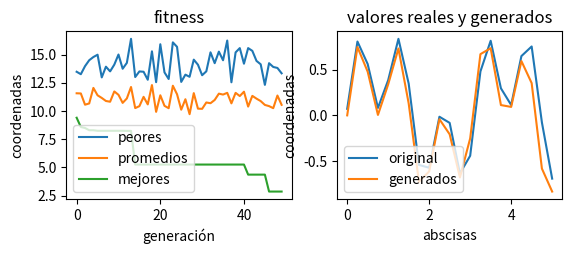

This chart was generated by the following Python code:
import random
from random import randint
import math
import numpy as np
import scipy as sp
import matplotlib.pylab as plt


def generandoPoblacion(poblacionInicial,tamanioGenotipo):
    poblacionInicial=poblacionInicial
    tamanioGenotipo=tamanioGenotipo
    Padres=0
    individuos=[]
    individuo=[]
    while Padres<poblacionInicial :
        for i in range(tamanioGenotipo) :
            gen=randint(0,1)
            individuo.append(gen)
        parteA=individuo[0:6]
        parteB=individuo[6:12]
        BinarioA=''.join(map(str,parteA))
        BinarioB=''.join(map(str,parteB))
        decimalA=int(BinarioA,2)
        decimalB=int(BinarioB,2)
        if(decimalA>0 and decimalA<60 and decimalB>0 and decimalB<60):
            copia=individuo[:]
            individuos.append(copia)
            Padres=Padres+1  
        individuo.clear()  
    return individuos

def  fitness(individuos):
    aproximaciones=[]
    arreglo_de_aproximaciones=[]
    Mejor_individuo_Binario=[]
    iterar.append("1")
    if len(iterar)==TotalDegeneraciones+1:
        graficarMejoresPeoresPromedios(maximos,minimos,promedios)        
    else:
        tamanio=len(individuos[0])
        puntomedio=int(tamanio/2)
        xi=VALORES_X
        yi=VALORES_Y
        sumatoriaFintness=0
        listaFitness=[]
        Lista_A_B=[]
        for j in range(len(individuos)):
            print("pocicion de j ",j)
            individuo=individuos[j]
            parteA=individuo[0:puntomedio]
            parteB=individuo[puntomedio:tamanio]
            BinarioA=''.join(map(str,parteA))
            BinarioB=''.join(map(str,parteB))
            decimalA=int(BinarioA,2)
            decimalB=int(BinarioB,2)
            print("parte   A ",BinarioA," parte   B ",BinarioB,end='\n')
            print("decimal A ",decimalA," decimal B ",decimalB,end='\n')
            numeroA=round(decimalA*0.1,3)
            numeroB=round(decimalB*0.1,3)
            cordenadasY=[]
            for k in range(len(xi)):
                x=float(xi[k])
                y=float(yi[k])
                print(" x = ",x," y = ",y,end='\n')
                #fit_ness=abs(y-(math.cos(math.radians(numeroA*x)))*(math.sin(math.radians(numeroB*x))))
                fit_ness=abs(y-(np.cos(numeroA*x)*np.sin(numeroB*x)))
                resultado=round(fit_ness,3)
                print(resultado)
                sumatoriaFintness=sumatoriaFintness+resultado
                cordenadas_ys=(np.cos(numeroA*x)*np.sin(numeroB*x))
                cordenada_y=round(cordenadas_ys,3) 
                aproximaciones.append(cordenada_y)
                aproximaciones_y=aproximaciones[:]
            arreglo_de_aproximaciones.append(aproximaciones_y)
            aproximaciones.clear()
            listaFitness.append(round(sumatoriaFintness,3)) #aqui guardo la sumatoria del fitnes de cada individuo 
            Numero_A=str(numeroA)
            Numero_B=str(numeroB)
            Numero_A_B="["+Numero_A+","+Numero_B+"]" 
            Lista_A_B.append(Numero_A_B)            
            sumatoriaFintness=0
        tamanioInicialPoblacion=len(individuos) 
        maximo_valor=max(listaFitness)# obtengo el maximo valor  del fitnnes total de los individuos 
        maximos.append(maximo_valor) #el maximo valor se agrega en la lista de maximos
        minimo_valor=min(listaFitness)#obtengo el minimo valor  del fitnnes total de los diez indivuos 
        minimos.append(minimo_valor)#el minimo valor se agrega en la lista minimos
        sumatoria =sum(listaFitness)#sumo toda la lista de los fitnnes total de los individuos 
        longitud =float(len(listaFitness))#obtengo la cantidad de individuos 
        promedio = sumatoria / longitud #obtengo el promedio
        promedios.append(promedio) #guardo el promedio en las lista promedios

        pocision=listaFitness.index(minimo_valor)#obtengo la pocicion de  mas fitness o sea el minimo
        y_de_minimos_valores=arreglo_de_aproximaciones[pocision]#obtengo la lista de sus y´s
        MejoresIndividuos.append(minimo_valor)#guardo el fitness de el  mejor individuo
        Cordenadas_Y.append(y_de_minimos_valores)#guardo las cordenadas del el mejor individuo basado en su fitness
       
        Mejor_individuo_Binario=individuos[pocision]#guarda el binario del mejor individuo 
        MejoresIndividuosBinarios.append(individuos[pocision])#guardo el binario del mejor individuo
        lista_de_A_y_B.append(Lista_A_B[pocision])#guardo las [a,b] del mejor indiviudo
        Mejores_fitness.append(minimo_valor)#guardo el fitnnes del mejor individuo
        ruleta(individuos,tamanioInicialPoblacion,listaFitness,Mejor_individuo_Binario)

def ruleta(lista_individuos,tamanioInicialPoblacion,listaFitness,Mejor_individuo_Binario):     
    lista_Normal=np.array(listaFitness) 
    lista_mayor_a_menor=listaFitness  
    lista_mayor_a_menor.sort(reverse=True) 
    suma_por_fitnnes=0
    lista_suma_fitnnes=[]
    for i in range(len(lista_mayor_a_menor)):
        suma_por_fitnnes=suma_por_fitnnes+lista_mayor_a_menor[i]
        lista_suma_fitnnes.append(suma_por_fitnnes)
        
    suman_total_lista=sum(lista_suma_fitnnes)
    lista_porcentajes=[]
    for k in range(len(lista_suma_fitnnes)):
        porcentaje=int(lista_suma_fitnnes[k]/suman_total_lista*100)
        lista_porcentajes.append(porcentaje)

    array_porcentajes=np.array(lista_porcentajes)
    lista_mayor_a_menor_porcentaje=lista_porcentajes  
    lista_mayor_a_menor_porcentaje.sort(reverse=True)       

    intervalos=[]
    suma_intervalos=0
    for x in range(len(lista_mayor_a_menor_porcentaje)):
        suma_intervalos=suma_intervalos+lista_mayor_a_menor_porcentaje[x]
        intervalos.append(suma_intervalos)    
    suma_total_porcentajes=np.sum(array_porcentajes)
    
    encontrado_aleatorio_1=False
    encontrado_aleatorio_2=False
    aleatorio_1=0
    aleatorio_2=0
    individuo1Acruzar=0
    individuo2Acruzar=0
    individuos=0
    individuo_cruzar1=0
    individuo_cruzar2=0
    ListaNuevosPadres=[]
    while individuos<tamanioInicialPoblacion:
        
        aleatorio_1=random.randint(0,suma_total_porcentajes)
        aleatorio_2=random.randint(0,suma_total_porcentajes)
        for k in range(len(intervalos)) :
            if k==0 and aleatorio_1<=intervalos[k] :
                individuo1Acruzar=k
                encontrado_aleatorio_1=True
            
            if aleatorio_1<=intervalos[k] and aleatorio_1>intervalos[k-1]:
                individuo1Acruzar=k
                encontrado_aleatorio_1=True
            
            if k==0 and aleatorio_2<=intervalos[k] :
                individuo2Acruzar=k
                encontrado_aleatorio_2=True

            if aleatorio_2<=intervalos[k] and aleatorio_2>intervalos[k-1]:   
                individuo2Acruzar=k
                encontrado_aleatorio_2=True
            
            if(encontrado_aleatorio_1==True and encontrado_aleatorio_2==True):
                
                individuo1=lista_mayor_a_menor_porcentaje[individuo1Acruzar]
                individuo2=lista_mayor_a_menor_porcentaje[individuo2Acruzar]
                 
                for  k in range(len(array_porcentajes)):
                    if array_porcentajes[k]==individuo1 :
                        break
                for m in range(len(array_porcentajes)):
                    if  array_porcentajes[m]==individuo2 :        
                        break 
                pocion_del_individuo1=lista_Normal[k]
                pocion_del_individuo2=lista_Normal[m]
                for n in range(len(lista_Normal)):
                    if lista_Normal[n]==pocion_del_individuo1:
                        individuo_cruzar1=n
                        break
                for m in range(len(lista_Normal)):
                    if lista_Normal[m]==pocion_del_individuo2:
                        individuo_cruzar2=m
                        break
                break  
        encontrado_aleatorio_1=False
        encontrado_aleatorio_2=False
        nuevosPadres=cruza_mutacion(lista_individuos[individuo_cruzar1],lista_individuos[individuo_cruzar2])    
        if len(nuevosPadres)==1 :
            padre1=nuevosPadres[0]
            ListaNuevosPadres.append(padre1)
        if len(nuevosPadres)==2: #aqui debe de ir la condicion de cuando tengo 9 y salgan 2 y mi poblacion es de 10
            if len(ListaNuevosPadres)==tamanioInicialPoblacion-1:
                padre2=nuevosPadres[0]

                ListaNuevosPadres.append(padre2)
            else:
                padre2=nuevosPadres[0]
                ListaNuevosPadres.append(padre2)
                padre3=nuevosPadres[1]
                ListaNuevosPadres.append(padre3)     
        individuos=individuos+len(nuevosPadres)
    
    ListaNuevosPadres.remove(ListaNuevosPadres[0])#removemos uno de los diez nuevos padres 
    ListaNuevosPadres.insert(0,Mejor_individuo_Binario)#agregamos al mejor individuo de la iteracion anterior
    fitness(ListaNuevosPadres)
   
def cruza_mutacion(padre,madre):
    nuevosPadres=[]
    tamanio=len(padre)
    puntomedio=int(tamanio/2)
    aleatorioCruza=random.randint(puntomedio-2,puntomedio+2)
    parteA1=padre[0:aleatorioCruza]
    parteA2=padre[aleatorioCruza:]
    parteB1=madre[0:aleatorioCruza]
    parteB2=madre[aleatorioCruza:]
    hijo1=parteA1+parteB2
    hijo2=parteB1+parteA2

    for i in range(len(hijo1)):
        numero=random.randint(0,100)
        if(numero<=ProbabilidadMutacion):
            if(hijo1[i]==0):
                hijo1[i]=1
            else:
                hijo1[i]=0   

    for i in range(len(hijo2)):
        numero=random.randint(0,100)
        if(numero<=ProbabilidadMutacion):
            if(hijo2[i]==0):
                hijo2[i]=1
            else:
                hijo2[i]=0                       

    hijo1A=hijo1[0:puntomedio]
    hijo1B=hijo1[puntomedio:tamanio]
    hijo2A=hijo2[0:puntomedio]
    hijo2B=hijo2[puntomedio:tamanio]
    decimalHijo1A=int(''.join(map(str,hijo1A)),2)
    decimalHijo1B=int(''.join(map(str,hijo1B)),2)
    decimalHijo2A=int(''.join(map(str,hijo2A)),2)
    decimalHijo2B=int(''.join(map(str,hijo2B)),2)

    if((decimalHijo1A>0 and decimalHijo1A<60)and(decimalHijo1B>0 and decimalHijo1B<60)):
        nuevosPadres.append(hijo1)

    if((decimalHijo2A>0 and decimalHijo2A<60) and (decimalHijo2B>0 and decimalHijo2B<60)):
        nuevosPadres.append(hijo2)   

    return nuevosPadres  
      
def graficarMejoresPeoresPromedios(maximos,minimos,promedios):
    
    minimo=min(MejoresIndividuos)
    VALORES_Y_GENERADOS=Cordenadas_Y[MejoresIndividuos.index(minimo)]
    for i in range(len(MejoresIndividuosBinarios)):
        print(MejoresIndividuosBinarios[i])
        print(lista_de_A_y_B[i])
        print(Mejores_fitness[i])

    print("el mejore de los mejores ")
    mini=min(Mejores_fitness)
    pocision=Mejores_fitness.index(mini)
    print(MejoresIndividuosBinarios[pocision])
    print(lista_de_A_y_B[pocision])
    print(Mejores_fitness[pocision])


    plt.subplot(221)
    plt.title("fitness")
    plt.plot(maximos,linestyle='-', label = "peores")
    plt.plot(promedios,linestyle='-', label = "promedios")
    plt.plot(minimos,linestyle='-', label = "mejores")
    plt.xlabel("generación")  
    plt.ylabel("coordenadas") 
    plt.legend()
   
    plt.subplot(222)
    plt.title("valores reales y generados")
    plt.plot( VALORES_X,VALORES_Y,linestyle='-', label = "original")
    plt.plot(VALORES_X,VALORES_Y_GENERADOS,linestyle='-', label = "generados")
    plt.xlabel("abscisas")  
    plt.ylabel("coordenadas") 
    plt.legend()
    plt.show()

def main ():
    individuos=generandoPoblacion(10,12)
    fitness(individuos)
    
TotalDegeneraciones=50
ProbabilidadMutacion=30
minimos=[]
maximos=[]
promedios=[]
VALORES_X=[0, .25, .5, .75, 1, 1.25, 1.5, 1.75, 2, 2.25, 2.5, 2.75, 3, 3.25, 3.5, 3.75, 4, 4.25, 4.5, 4.75, 5]
VALORES_Y=[0.0718, 0.8103, 0.5631, 0.0818, 0.3868, 0.8400, 0.3484, -0.5434, -0.5749, -0.0151, -0.0825, -0.6369, -0.4434, 0.4821, 0.8186, 0.2972, 0.1137, 0.6506, 0.7561, -0.0776, -0.6942]
iterar=[]

Cordenadas_Y=[]
MejoresIndividuos=[]

MejoresIndividuosBinarios=[]
lista_de_A_y_B=[]
Mejores_fitness=[]

main()


#a-b fitnnes 
#matener el mejor individuo de la poblacion la grafica verde tiene que ir bajando
 
